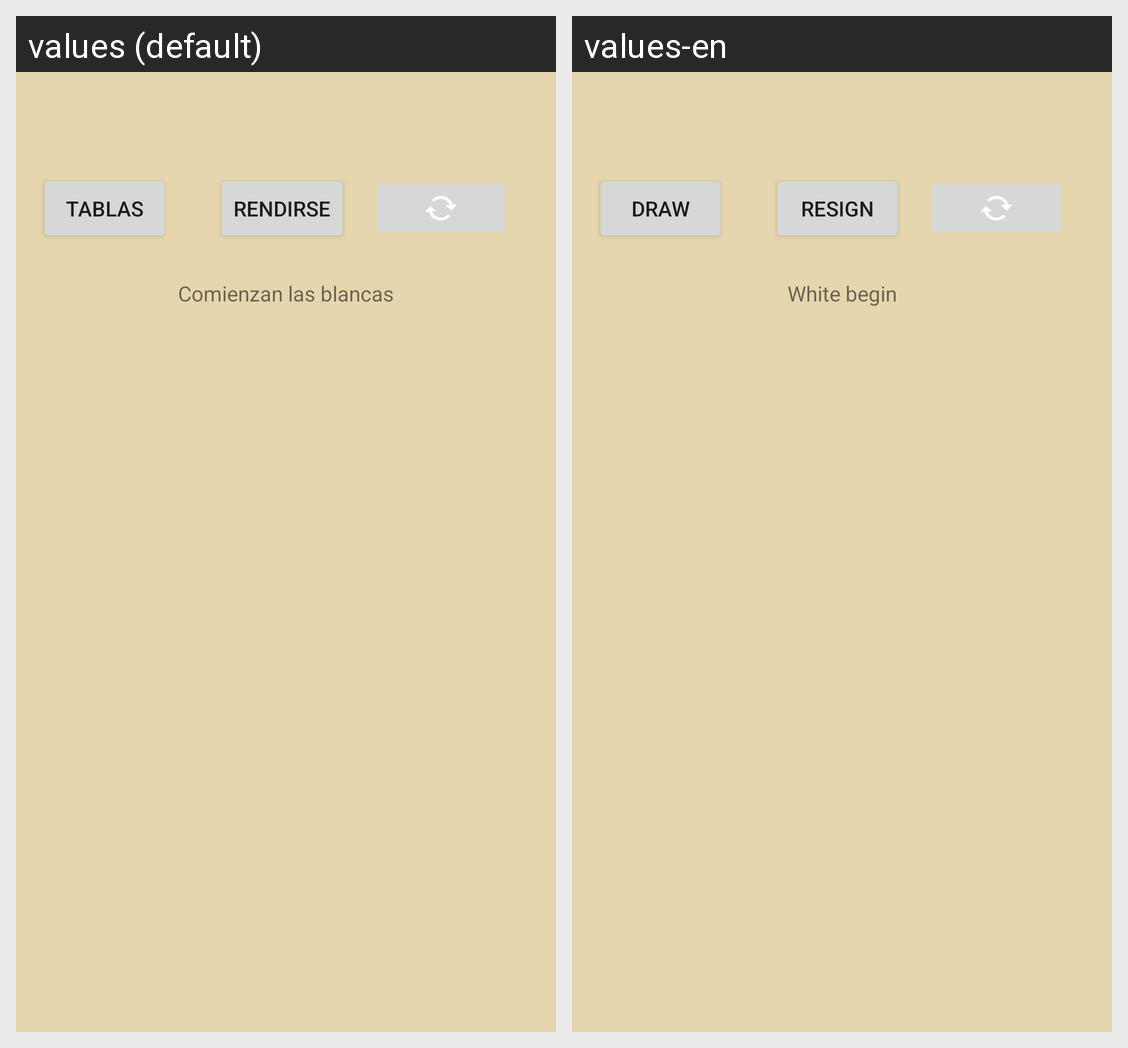

For this localized Android screen grid, give each drawn string resource with its value in every locale shown.
Android screen res/layout/activity_online.xml rendered under 2 locales, left to right: values (default), values-en. Device: Nexus 5 (rendered at 1080×1920; each locale shown at half size, 540×960, under a caption strip naming it); theme Theme.CHESSForAndroid.
Strings drawn on this screen, with the default value and each locale's value (text and hints the layout hard-codes, and strings that could not be matched under every locale, appear in the picture but are not listed):

draw
  values: Tablas
  values-en: Draw

resign
  values: Rendirse
  values-en: Resign

turn
  values: Comienzan las blancas
  values-en: White begin
